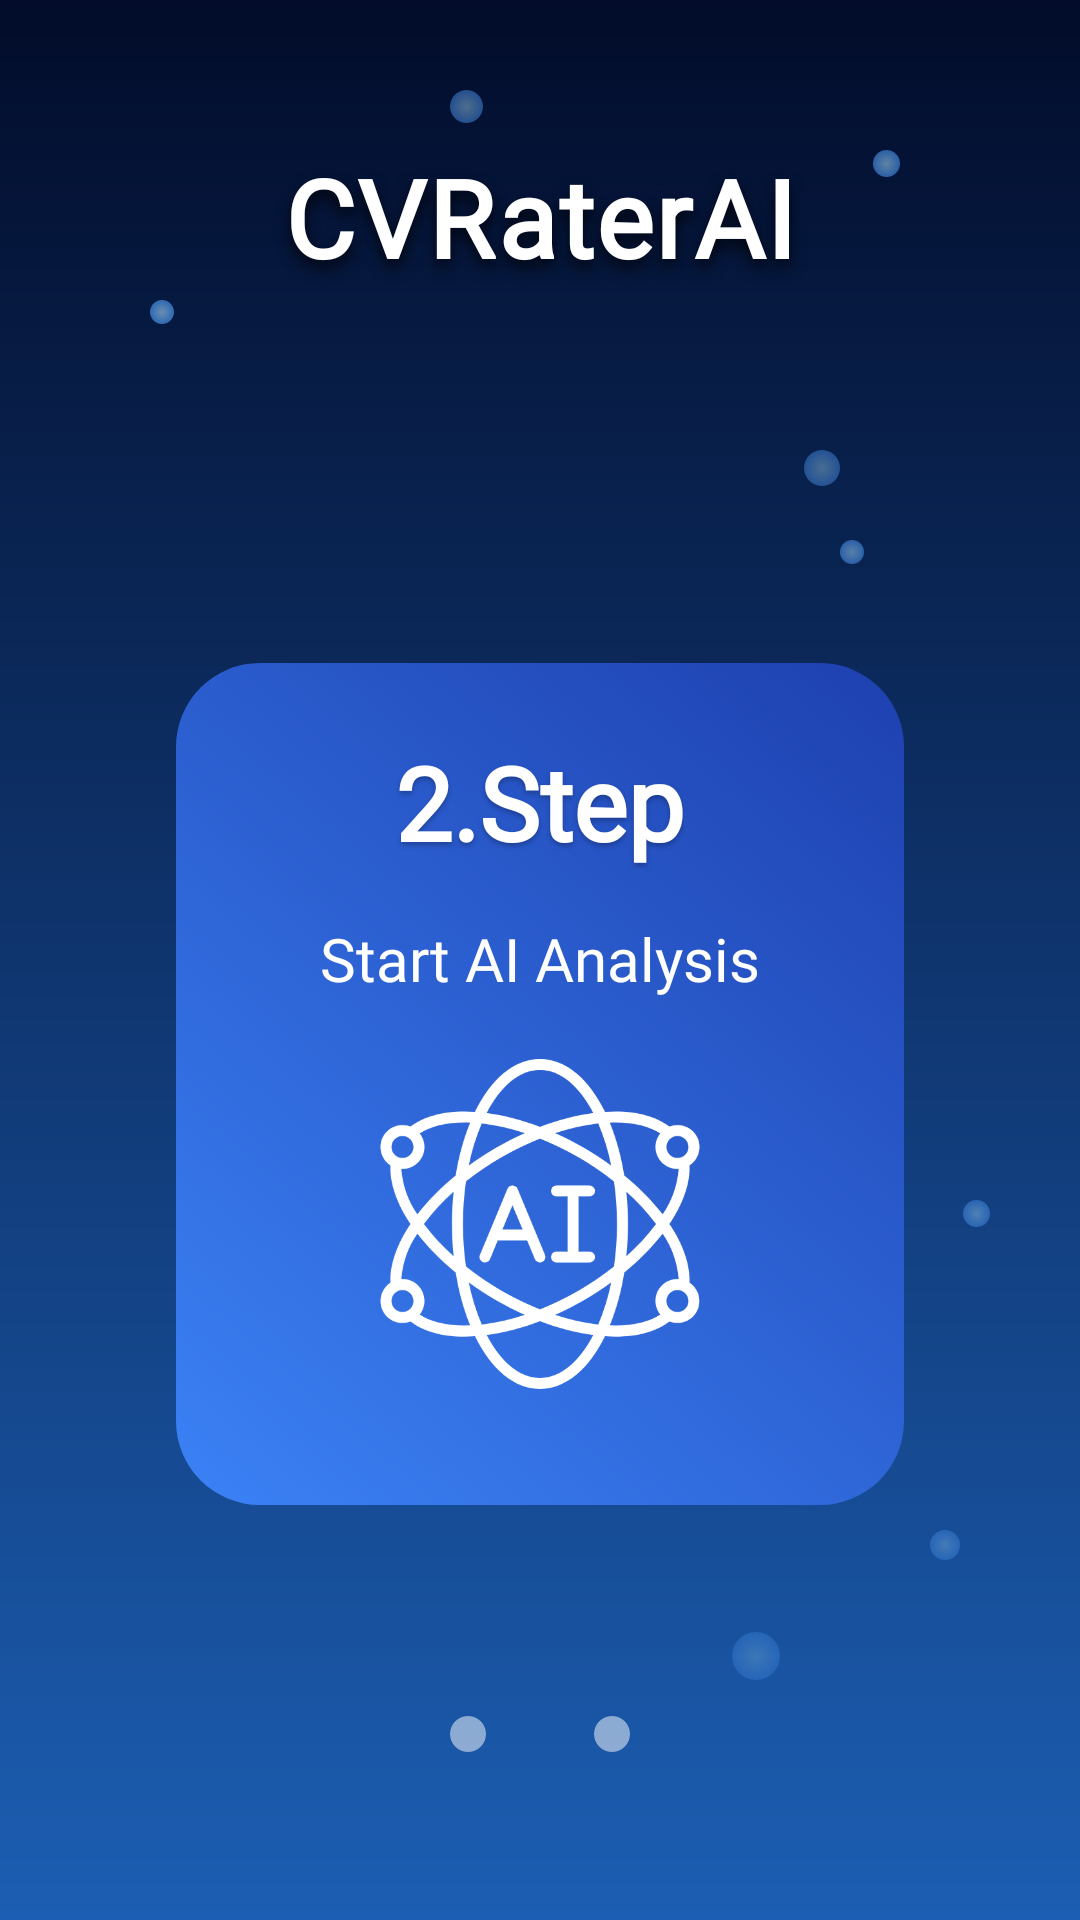

Android layout source for this screen:
<!-- AndroidManifest.xml: application theme Theme.MyApplication -->
<!-- res/layout/fragment_step2.xml -->
<?xml version="1.0" encoding="utf-8"?>
<androidx.constraintlayout.widget.ConstraintLayout xmlns:android="http://schemas.android.com/apk/res/android"
    xmlns:app="http://schemas.android.com/apk/res-auto"
    xmlns:tools="http://schemas.android.com/tools"
    android:id="@+id/step2_layout"
    android:layout_width="match_parent"
    android:layout_height="match_parent"
    android:background="@drawable/background_gradient"
    android:clipChildren="false"
    android:clipToPadding="false"
    android:paddingStart="0dp"
    android:paddingEnd="0dp"
    tools:context=".Step2Fragment">

    
    <ImageView
        android:id="@+id/bubble1Step2"
        android:layout_width="8dp"
        android:layout_height="8dp"
        android:src="@drawable/bubble_background"
        android:alpha="0.6"
        app:layout_constraintStart_toStartOf="parent"
        app:layout_constraintTop_toTopOf="parent"
        android:layout_marginStart="50dp"
        android:layout_marginTop="100dp" />

    <ImageView
        android:id="@+id/bubble2Step2"
        android:layout_width="12dp"
        android:layout_height="12dp"
        android:src="@drawable/bubble_background"
        android:alpha="0.4"
        app:layout_constraintEnd_toEndOf="parent"
        app:layout_constraintTop_toTopOf="parent"
        android:layout_marginEnd="80dp"
        android:layout_marginTop="150dp" />

    <ImageView
        android:id="@+id/bubble3Step2"
        android:layout_width="6dp"
        android:layout_height="6dp"
        android:src="@drawable/bubble_background"
        android:alpha="0.5"
        app:layout_constraintStart_toStartOf="parent"
        app:layout_constraintBottom_toBottomOf="parent"
        android:layout_marginStart="120dp"
        android:layout_marginBottom="200dp" />

    <ImageView
        android:id="@+id/bubble4Step2"
        android:layout_width="10dp"
        android:layout_height="10dp"
        android:src="@drawable/bubble_background"
        android:alpha="0.3"
        app:layout_constraintEnd_toEndOf="parent"
        app:layout_constraintBottom_toBottomOf="parent"
        android:layout_marginEnd="40dp"
        android:layout_marginBottom="120dp" />

    <ImageView
        android:id="@+id/bubble5Step2"
        android:layout_width="15dp"
        android:layout_height="15dp"
        android:src="@drawable/bubble_background"
        android:alpha="0.2"
        app:layout_constraintStart_toStartOf="parent"
        app:layout_constraintTop_toTopOf="parent"
        android:layout_marginStart="200dp"
        android:layout_marginTop="300dp" />

    <ImageView
        android:id="@+id/bubble6Step2"
        android:layout_width="10dp"
        android:layout_height="10dp"
        android:src="@drawable/bubble_background"
        android:alpha="0.4"
        app:layout_constraintEnd_toEndOf="parent"
        app:layout_constraintTop_toTopOf="parent"
        android:layout_marginEnd="150dp"
        android:layout_marginTop="250dp" />

    <ImageView
        android:id="@+id/bubble7Step2"
        android:layout_width="8dp"
        android:layout_height="8dp"
        android:src="@drawable/bubble_background"
        android:alpha="0.5"
        app:layout_constraintStart_toStartOf="parent"
        app:layout_constraintTop_toTopOf="parent"
        android:layout_marginStart="280dp"
        android:layout_marginTop="180dp" />

    <ImageView
        android:id="@+id/bubble8Step2"
        android:layout_width="12dp"
        android:layout_height="12dp"
        android:src="@drawable/bubble_background"
        android:alpha="0.3"
        app:layout_constraintEnd_toEndOf="parent"
        app:layout_constraintBottom_toBottomOf="parent"
        android:layout_marginEnd="200dp"
        android:layout_marginBottom="280dp" />

    <ImageView
        android:id="@+id/bubble9Step2"
        android:layout_width="7dp"
        android:layout_height="7dp"
        android:src="@drawable/bubble_background"
        android:alpha="0.6"
        app:layout_constraintStart_toStartOf="parent"
        app:layout_constraintBottom_toBottomOf="parent"
        android:layout_marginStart="180dp"
        android:layout_marginBottom="150dp" />

    <ImageView
        android:id="@+id/bubble10Step2"
        android:layout_width="9dp"
        android:layout_height="9dp"
        android:src="@drawable/bubble_background"
        android:alpha="0.4"
        app:layout_constraintEnd_toEndOf="parent"
        app:layout_constraintTop_toTopOf="parent"
        android:layout_marginEnd="30dp"
        android:layout_marginTop="400dp" />

    <ImageView
        android:id="@+id/bubble11Step2"
        android:layout_width="14dp"
        android:layout_height="14dp"
        android:src="@drawable/bubble_background"
        android:alpha="0.35"
        app:layout_constraintStart_toStartOf="parent"
        app:layout_constraintBottom_toBottomOf="parent"
        android:layout_marginStart="70dp"
        android:layout_marginBottom="350dp" />

    <ImageView
        android:id="@+id/bubble12Step2"
        android:layout_width="9dp"
        android:layout_height="9dp"
        android:src="@drawable/bubble_background"
        android:alpha="0.55"
        app:layout_constraintEnd_toEndOf="parent"
        app:layout_constraintTop_toTopOf="parent"
        android:layout_marginEnd="60dp"
        android:layout_marginTop="50dp" />

    <ImageView
        android:id="@+id/bubble13Step2"
        android:layout_width="11dp"
        android:layout_height="11dp"
        android:src="@drawable/bubble_background"
        android:alpha="0.45"
        app:layout_constraintStart_toStartOf="parent"
        app:layout_constraintTop_toTopOf="parent"
        android:layout_marginStart="150dp"
        android:layout_marginTop="30dp" />

    <ImageView
        android:id="@+id/bubble14Step2"
        android:layout_width="16dp"
        android:layout_height="16dp"
        android:src="@drawable/bubble_background"
        android:alpha="0.25"
        app:layout_constraintEnd_toEndOf="parent"
        app:layout_constraintBottom_toBottomOf="parent"
        android:layout_marginEnd="100dp"
        android:layout_marginBottom="80dp" />

    <ImageView
        android:id="@+id/bubble15Step2"
        android:layout_width="7dp"
        android:layout_height="7dp"
        android:src="@drawable/bubble_background"
        android:alpha="0.6"
        app:layout_constraintEnd_toEndOf="parent"
        app:layout_constraintTop_toTopOf="parent"
        android:layout_marginEnd="220dp"
        android:layout_marginTop="320dp" />

    
    <TextView
        android:id="@+id/tvTitle"
        android:layout_width="wrap_content"
        android:layout_height="wrap_content"
        android:layout_marginTop="48dp"
        android:fontFamily="@font/poppins_bold"
        android:text="CVRaterAI"
        android:textColor="#FFFFFF"
        android:textSize="36sp"
        android:textStyle="bold"
        android:elevation="16dp"
        android:shadowColor="#BB000000"
        android:shadowDx="0"
        android:shadowDy="8"
        android:shadowRadius="12"
        android:letterSpacing="0.02"
        app:layout_constraintEnd_toEndOf="parent"
        app:layout_constraintStart_toStartOf="parent"
        app:layout_constraintTop_toTopOf="parent" />

    <androidx.cardview.widget.CardView
        android:id="@+id/cardProfile"
        android:layout_width="280dp"
        android:layout_height="330dp"
        android:layout_marginHorizontal="32dp"
        android:layout_marginTop="100dp"
        android:elevation="12dp"
        app:cardBackgroundColor="@android:color/transparent"
        app:cardCornerRadius="22dp"
        app:cardElevation="10dp"
        app:cardMaxElevation="12dp"
        app:cardPreventCornerOverlap="true"
        app:cardUseCompatPadding="true"
        app:layout_constraintEnd_toEndOf="parent"
        app:layout_constraintStart_toStartOf="parent"
        app:layout_constraintTop_toBottomOf="@id/tvTitle">

        <LinearLayout
            android:layout_width="match_parent"
            android:layout_height="match_parent"
            android:background="@drawable/button_gradient"
            android:gravity="center"
            android:orientation="vertical"
            android:padding="24dp">

            <TextView
                android:layout_width="wrap_content"
                android:layout_height="wrap_content"
                android:fontFamily="@font/poppins_semibold"
                android:gravity="center"
                android:shadowColor="#40000000"
                android:shadowDx="0"
                android:shadowDy="3"
                android:shadowRadius="4"
                android:text="@string/step2_title"
                android:textColor="@color/white"
                android:textSize="34sp"
                android:textStyle="bold" />

            <TextView
                android:layout_width="match_parent"
                android:layout_height="wrap_content"
                android:layout_marginTop="16dp"
                android:layout_marginBottom="20dp"
                android:fontFamily="@font/poppins_regular"
                android:gravity="center"
                android:text="@string/step2_description"
                android:textColor="@color/white"
                android:textSize="20sp" />

            <ImageView
                android:id="@+id/imageView"
                android:layout_width="110dp"
                android:layout_height="110dp"
                android:layout_marginBottom="15dp"
                android:elevation="8dp"
                android:src="@drawable/ai" />

        </LinearLayout>

    </androidx.cardview.widget.CardView>

    

    <LinearLayout
        android:layout_width="wrap_content"
        android:layout_height="wrap_content"
        android:layout_marginBottom="50dp"
        android:orientation="horizontal"
        app:layout_constraintBottom_toBottomOf="parent"
        app:layout_constraintEnd_toEndOf="parent"
        app:layout_constraintStart_toStartOf="parent">

        <View
            android:layout_width="12dp"
            android:layout_height="12dp"
            android:layout_margin="6dp"
            android:background="@drawable/dot_unselected" />

        <View
            android:layout_width="12dp"
            android:layout_height="12dp"
            android:layout_margin="6dp"
            android:background="@drawable/dot_selected" />

        <View
            android:layout_width="12dp"
            android:layout_height="12dp"
            android:layout_margin="6dp"
            android:background="@drawable/dot_unselected" />

    </LinearLayout>

</androidx.constraintlayout.widget.ConstraintLayout>
<!-- resources referenced by this layout -->
<resources>
  <color name="white">#FFFFFFFF</color>
  <!-- drawable ai: png bitmap (drawable, 45545 bytes) -->
  <!-- drawable background_gradient (drawable) -->
  <?xml version="1.0" encoding="utf-8"?>
  <shape xmlns:android="http://schemas.android.com/apk/res/android">
      <gradient
          android:angle="270"
          android:endColor="#1C5EB3"
          android:startColor="#020C2A"
          android:type="linear" />
  </shape>
  <!-- drawable bubble_background (drawable) -->
  <?xml version="1.0" encoding="utf-8"?>
  <layer-list xmlns:android="http://schemas.android.com/apk/res/android">
      <item>
          <shape android:shape="oval">
              <size android:width="8dp" android:height="8dp" />
              <solid android:color="#8BCBFF" />
              <gradient
                  android:type="radial"
                  android:gradientRadius="4dp"
                  android:startColor="#A9DFFF" 
                  android:endColor="#4A9CFF" />
          </shape>
      </item>
  </layer-list>
  <!-- drawable button_gradient (drawable) -->
  <?xml version="1.0" encoding="utf-8"?>
  <shape xmlns:android="http://schemas.android.com/apk/res/android">
      <gradient
          android:angle="45"
          android:endColor="#1E40AF"
          android:startColor="#3B82F6"
          android:type="linear" />
      <corners android:radius="28dp" />
  </shape>
  <!-- drawable dot_unselected (drawable) -->
  <?xml version="1.0" encoding="utf-8"?>
  <shape xmlns:android="http://schemas.android.com/apk/res/android"
      android:shape="oval">
      <solid android:color="#80FFFFFF" />
  </shape>
  <string name="step2_description">Start AI Analysis</string>
  <string name="step2_title">2.Step</string>
</resources>
